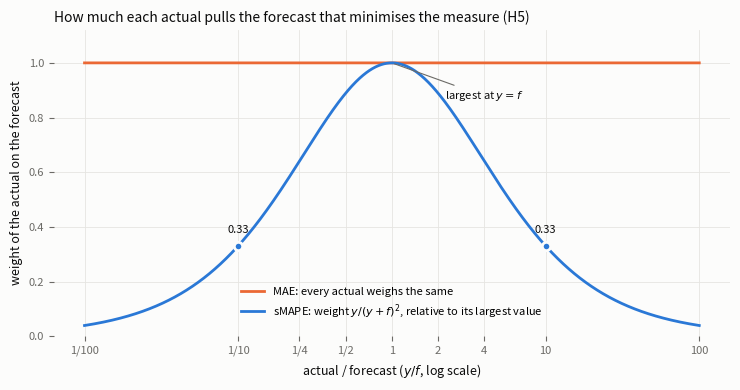

The script that saved this image:
"""Figure 1 of the proofs (H4 in the record, H5 in the paper): the weight y/(y+f)^2 of an actual on the forecast that
minimises expected sMAPE, against the ratio of actual to forecast, relative to its largest value; MAE weighs every actual
the same.

    python3 plot_weights.py --out <folder>
"""
import argparse
import os

import matplotlib
matplotlib.use("Agg")
import matplotlib.pyplot as plt
import numpy as np

S1, S2 = "#2a78d6", "#eb6834"
INK, MUTED, GRID, SURFACE = "#0b0b0b", "#6b6a66", "#e6e5e1", "#fcfcfb"
r = np.exp(np.linspace(np.log(0.01), np.log(100), 2001))
w = 4 * r / (1 + r) ** 2                      # sMAPE weight y/(y+f)^2, relative to its largest value 1/(4f)

fig, ax = plt.subplots(figsize=(7.5, 4.0), facecolor=SURFACE)
ax.set_facecolor(SURFACE)
ax.plot(r, np.ones_like(r), color=S2, lw=2, label="MAE: every actual weighs the same")
ax.plot(r, w, color=S1, lw=2, label="sMAPE: weight $y/(y+f)^2$, relative to its largest value")
for x in (0.1, 10):
    v = 4 * x / (1 + x) ** 2
    ax.plot([x], [v], "o", ms=6, color=S1, mec=SURFACE, mew=2, zorder=3)
    ax.annotate(f"{v:.2f}", (x, v), textcoords="offset points", xytext=(0, 9), ha="center", fontsize=8, color=INK)
ax.annotate("largest at $y = f$", (1, 1), textcoords="offset points", xytext=(38, -26), ha="left", fontsize=8, color=INK,
            arrowprops=dict(arrowstyle="-", color=MUTED, lw=0.8))
ax.set_xscale("log")
ticks = [0.01, 0.1, 0.25, 0.5, 1, 2, 4, 10, 100]
ax.set_xticks(ticks, ["1/100", "1/10", "1/4", "1/2", "1", "2", "4", "10", "100"])
ax.minorticks_off()
ax.set_ylim(0, 1.12)
ax.set_xlabel("actual / forecast ($y/f$, log scale)", fontsize=9, color=INK)
ax.set_ylabel("weight of the actual on the forecast", fontsize=9, color=INK)
ax.grid(color=GRID, lw=0.6)
ax.tick_params(colors=MUTED, labelsize=8)
for s in ax.spines.values():
    s.set_visible(False)
ax.legend(fontsize=8, frameon=False, loc="lower center", bbox_to_anchor=(0.5, 0.02))
ax.set_title("How much each actual pulls the forecast that minimises the measure (H5)", fontsize=10, color=INK,
             loc="left")
fig.tight_layout()
ap = argparse.ArgumentParser()
ap.add_argument("--out", default=".")
out = os.environ.get("CLAIMSET_RUN_DIR", ap.parse_args().out)
fig.savefig(os.path.join(out, "smape_weights.png"), dpi=200)
